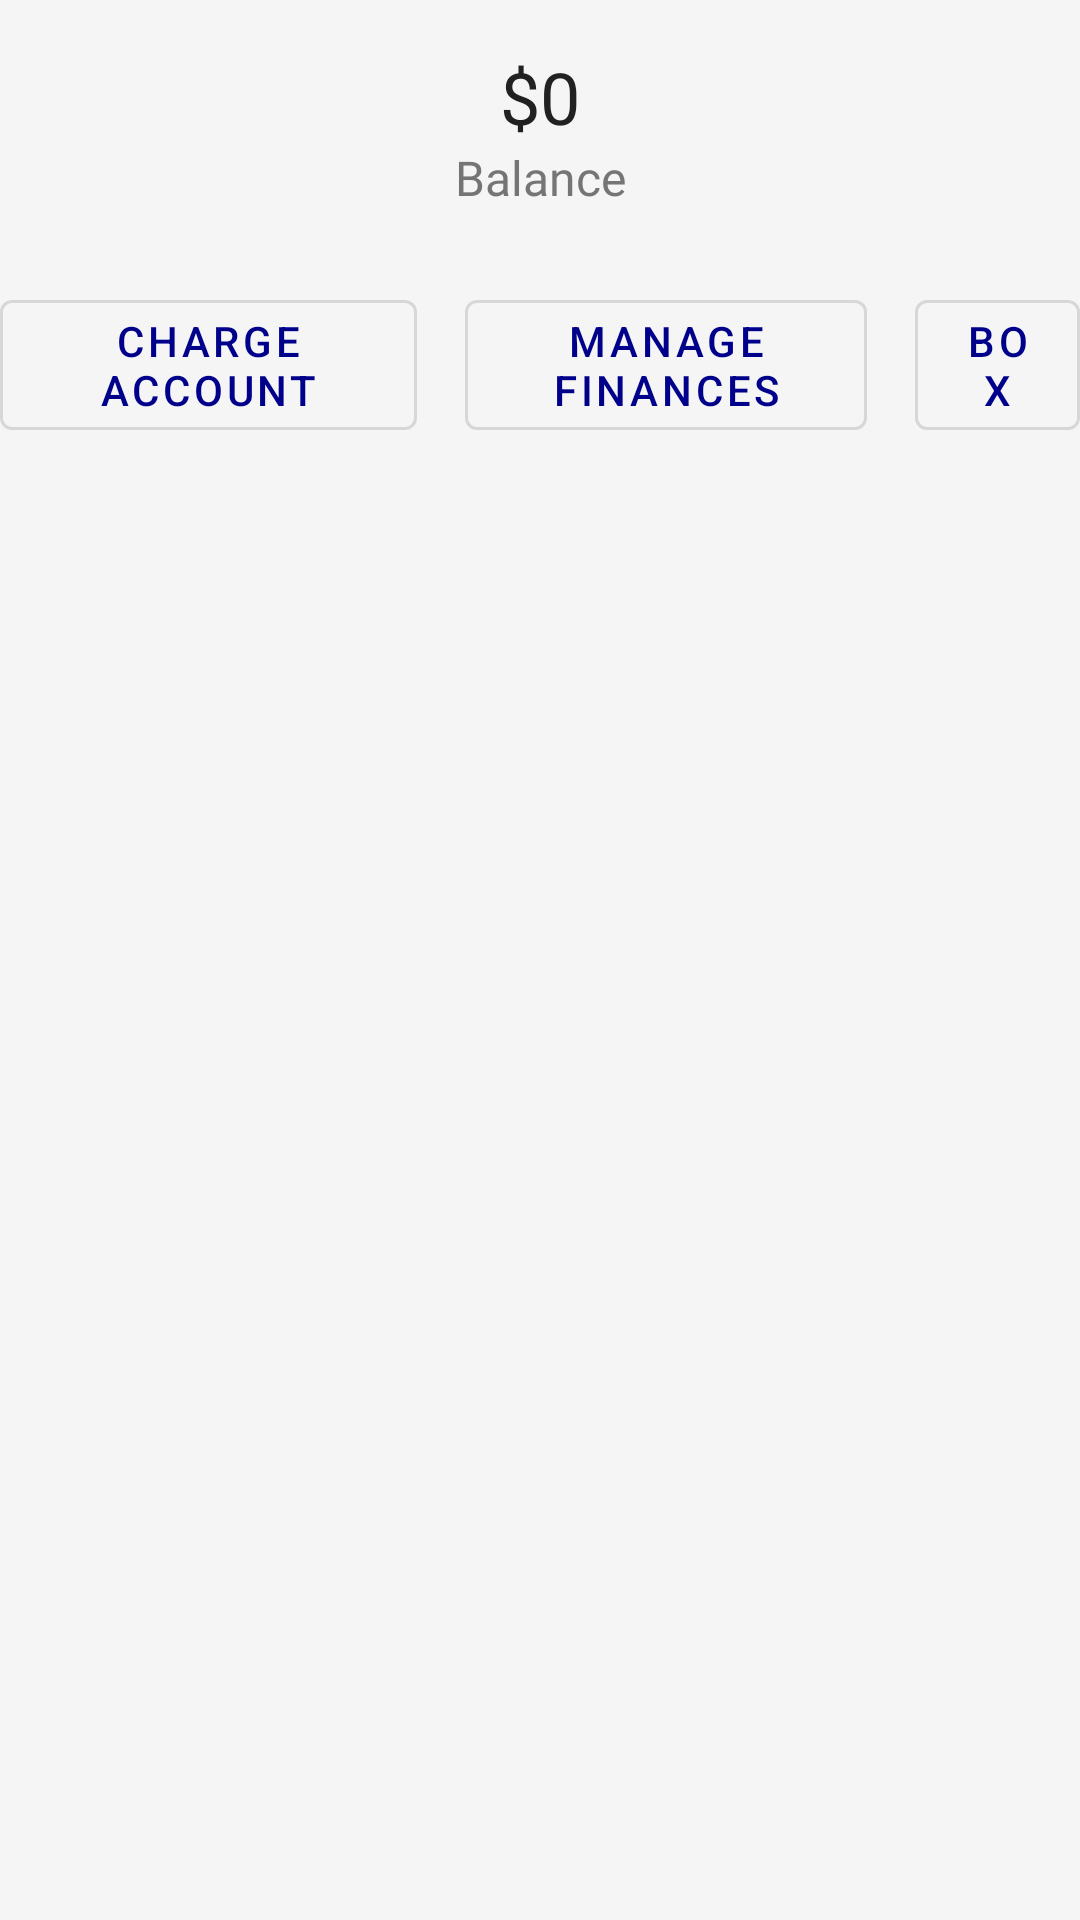

The Android layout XML behind this screen, and the referenced resources:
<!-- AndroidManifest.xml: activity theme Theme.FariBankAndroid -->
<!-- res/layout/activity_dashboard.xml -->
<?xml version="1.0" encoding="utf-8"?>
<androidx.constraintlayout.widget.ConstraintLayout
    xmlns:android="http://schemas.android.com/apk/res/android"
    xmlns:app="http://schemas.android.com/apk/res-auto"
    xmlns:tools="http://schemas.android.com/tools"
    android:layout_width="match_parent"
    android:layout_height="match_parent"
    android:background="@color/background_color"
    tools:context=".DashboardActivity">

    <TextView
        android:id="@+id/userBalance"
        android:layout_width="wrap_content"
        android:layout_height="wrap_content"
        android:text="$0"
        android:textSize="24sp"
        android:textColor="@color/primary_text"
        android:fontFamily="@font/roboto_bold"
        app:layout_constraintTop_toTopOf="parent"
        app:layout_constraintStart_toStartOf="parent"
        app:layout_constraintEnd_toEndOf="parent"
        android:layout_marginTop="16dp" />

    <TextView
        android:id="@+id/balanceLabel"
        android:layout_width="wrap_content"
        android:layout_height="wrap_content"
        android:text="Balance"
        android:textSize="16sp"
        android:textColor="@color/secondary_text"
        android:fontFamily="@font/roboto_bold"
        app:layout_constraintTop_toBottomOf="@id/userBalance"
        app:layout_constraintStart_toStartOf="parent"
        app:layout_constraintEnd_toEndOf="parent" />

    <LinearLayout
        android:id="@+id/actionsLayout"
        android:layout_width="match_parent"
        android:layout_height="wrap_content"
        android:orientation="horizontal"
        android:layout_marginTop="24dp"
        app:layout_constraintTop_toBottomOf="@id/balanceLabel"
        app:layout_constraintStart_toStartOf="parent"
        app:layout_constraintEnd_toEndOf="parent"
        android:gravity="center">

        <com.google.android.material.button.MaterialButton
            android:id="@+id/chargeAccountButton"
            style="@style/Widget.MaterialComponents.Button.OutlinedButton"
            android:layout_width="139dp"
            android:layout_height="wrap_content"
            android:text="Charge Account" />

        <com.google.android.material.button.MaterialButton
            android:id="@+id/manageFinancesButton"
            style="@style/Widget.MaterialComponents.Button.OutlinedButton"
            android:layout_width="134dp"
            android:layout_height="wrap_content"
            android:layout_marginStart="16dp"
            android:text="Manage Finances" />

        <com.google.android.material.button.MaterialButton
            android:id="@+id/boxButton"
            android:layout_width="wrap_content"
            android:layout_height="wrap_content"
            android:text="Box"
            style="@style/Widget.MaterialComponents.Button.OutlinedButton"
            android:layout_marginStart="16dp" />
    </LinearLayout>

    <androidx.recyclerview.widget.RecyclerView
        android:id="@+id/receiptsRecyclerView"
        android:layout_width="match_parent"
        android:layout_height="0dp"
        android:layout_marginTop="24dp"
        app:layout_constraintTop_toBottomOf="@id/actionsLayout"
        app:layout_constraintBottom_toBottomOf="parent"
        app:layout_constraintStart_toStartOf="parent"
        app:layout_constraintEnd_toEndOf="parent" />

</androidx.constraintlayout.widget.ConstraintLayout>
<!-- resources referenced by this layout -->
<resources>
  <color name="background_color">#F5F5F5</color>
  <color name="primary_text">#212121</color>
  <color name="secondary_text">#757575</color>
  <style name="Theme.FariBankAndroid" parent="Theme.MaterialComponents.DayNight.DarkActionBar">
          
          <item name="colorPrimary">@color/colorPrimary</item>
          <item name="colorPrimaryVariant">@color/colorPrimaryVariant</item>
          <item name="colorOnPrimary">@color/colorOnPrimary</item>
          
          <item name="colorSecondary">@color/colorSecondary</item>
          <item name="colorSecondaryVariant">@color/colorSecondaryVariant</item>
          <item name="colorOnSecondary">@color/colorOnSecondary</item>
          
          <item name="android:windowBackground">@color/colorBackground</item>
          
      </style>
  <color name="colorPrimary">#00008B</color>
  <color name="colorPrimaryVariant">#3700B3</color>
  <color name="colorOnPrimary">#FFFFFF</color>
  <color name="colorSecondary">#03DAC6</color>
  <color name="colorSecondaryVariant">#018786</color>
  <color name="colorOnSecondary">#000000</color>
  <color name="colorBackground">#FFFFFF</color>
</resources>
